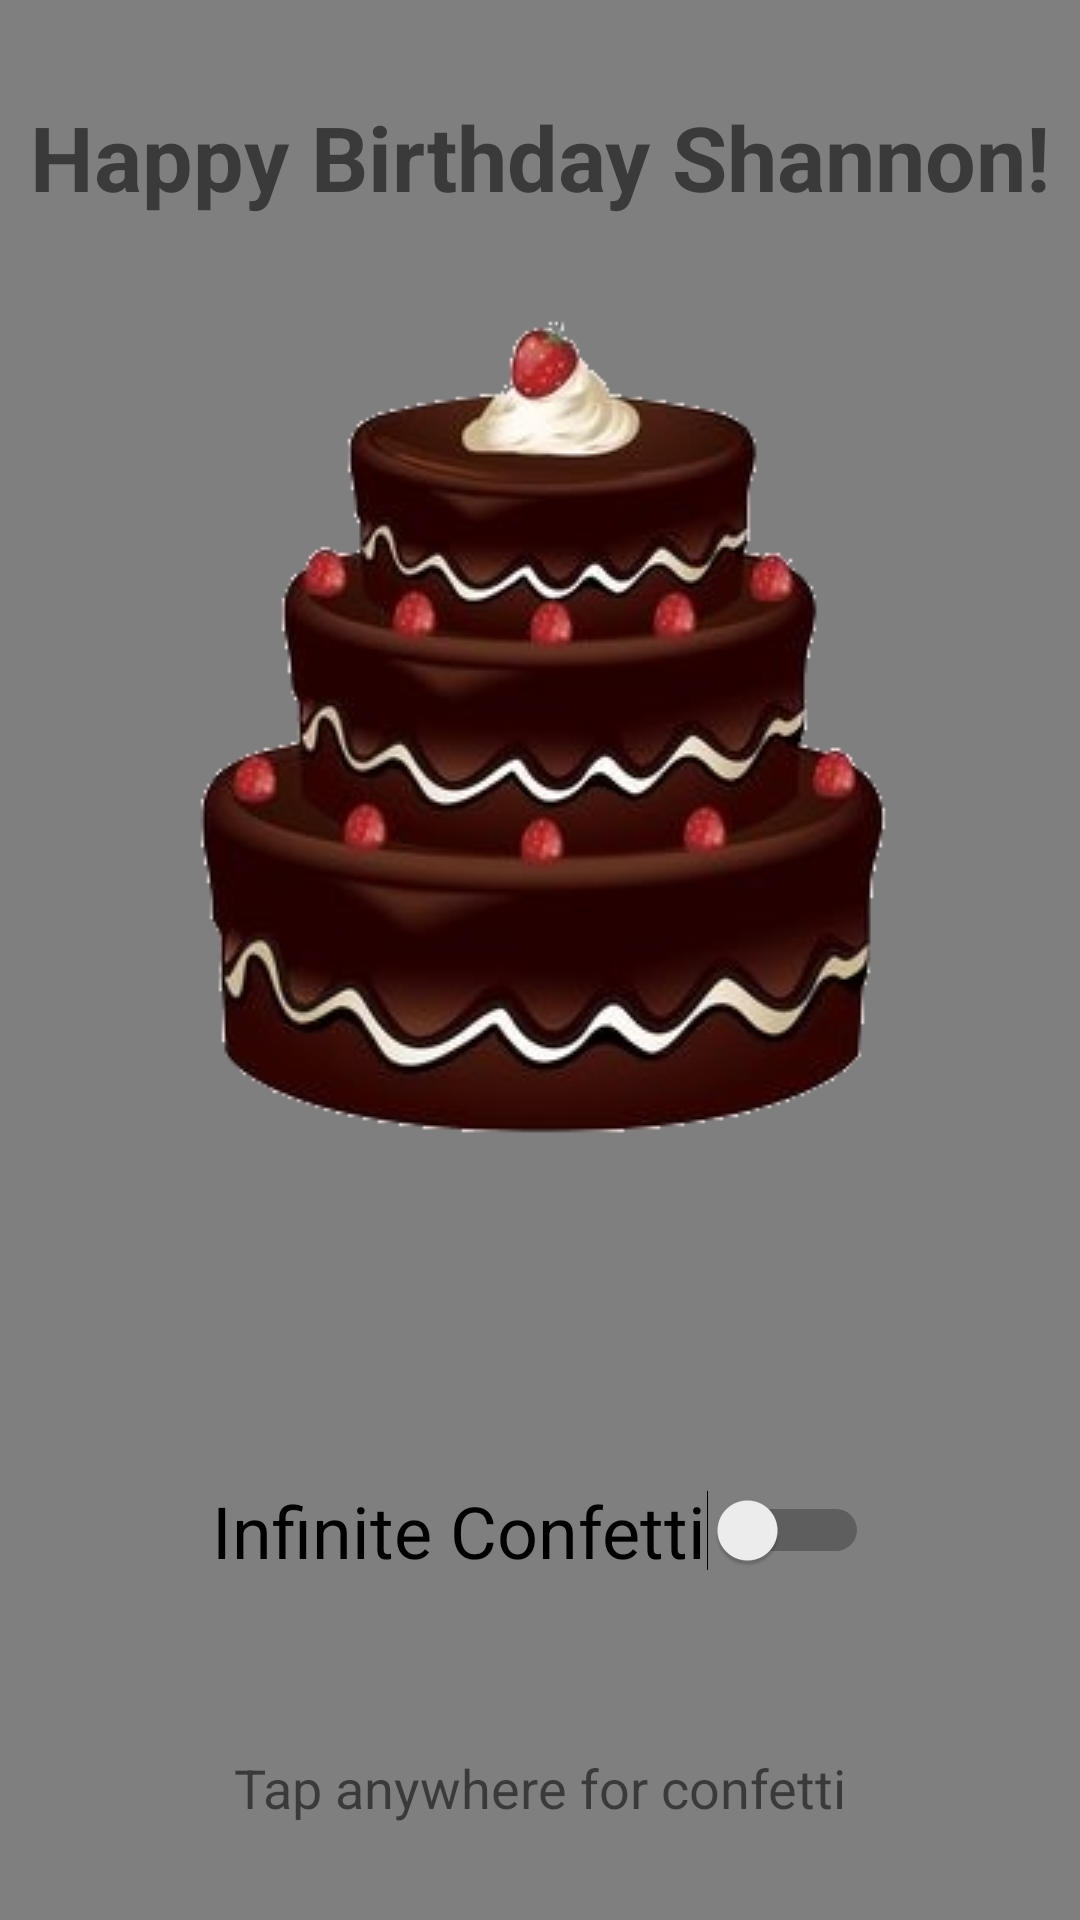

Reconstruct the res/layout file that produces this screen, plus the resources it refers to.
<!-- AndroidManifest.xml: application theme AppTheme -->
<!-- res/layout/activity_main.xml -->
<?xml version="1.0" encoding="utf-8"?>
<android.support.constraint.ConstraintLayout xmlns:android="http://schemas.android.com/apk/res/android"
    xmlns:app="http://schemas.android.com/apk/res-auto"
    xmlns:tools="http://schemas.android.com/tools"
    android:id="@+id/main_box"
    android:layout_width="match_parent"
    android:layout_height="match_parent"
    tools:context=".MainActivity">

    <nl.dionsegijn.konfetti.KonfettiView
        android:id="@+id/konfettiView"
        android:layout_width="match_parent"
        android:layout_height="match_parent" />

    <TextView
        android:id="@+id/birthday_now"
        android:layout_width="wrap_content"
        android:layout_height="wrap_content"
        android:layout_marginStart="8dp"
        android:layout_marginTop="32dp"
        android:layout_marginEnd="8dp"
        android:text="@string/birthday_now"
        android:textSize="30sp"
        android:textStyle="bold"
        app:layout_constraintEnd_toEndOf="parent"
        app:layout_constraintStart_toStartOf="parent"
        app:layout_constraintTop_toTopOf="parent" />

    <ImageView
        android:id="@+id/birthday_now_cake"
        android:layout_width="wrap_content"
        android:layout_height="wrap_content"
        android:layout_marginStart="8dp"
        android:layout_marginTop="32dp"
        android:layout_marginEnd="8dp"
        android:contentDescription="@string/birthday_now"
        app:layout_constraintEnd_toEndOf="parent"
        app:layout_constraintStart_toStartOf="parent"
        app:layout_constraintTop_toBottomOf="@+id/birthday_now"
        app:srcCompat="@drawable/cake" />

    <TextView
        android:id="@+id/birthday_now_age"
        android:layout_width="wrap_content"
        android:layout_height="wrap_content"
        android:layout_marginStart="8dp"
        android:layout_marginTop="24dp"
        android:layout_marginEnd="8dp"
        android:gravity="center"
        android:text="@string/blank"
        android:textSize="24sp"
        app:layout_constraintEnd_toEndOf="parent"
        app:layout_constraintStart_toStartOf="parent"
        app:layout_constraintTop_toBottomOf="@+id/birthday_now_cake" />

    <Switch
        android:id="@+id/birthday_now_confetti"
        android:layout_width="wrap_content"
        android:layout_height="wrap_content"
        android:layout_marginStart="8dp"
        android:layout_marginTop="8dp"
        android:layout_marginEnd="8dp"
        android:layout_marginBottom="8dp"
        android:text="@string/confetti"
        android:textSize="24sp"
        app:layout_constraintBottom_toTopOf="@+id/textView4"
        app:layout_constraintEnd_toEndOf="parent"
        app:layout_constraintStart_toStartOf="parent"
        app:layout_constraintTop_toBottomOf="@+id/birthday_now_age" />

    <TextView
        android:id="@+id/textView4"
        android:layout_width="wrap_content"
        android:layout_height="wrap_content"
        android:layout_marginStart="8dp"
        android:layout_marginEnd="8dp"
        android:layout_marginBottom="32dp"
        android:text="@string/tap_for_confetti"
        android:textSize="18sp"
        app:layout_constraintBottom_toBottomOf="parent"
        app:layout_constraintEnd_toEndOf="parent"
        app:layout_constraintStart_toStartOf="parent" />

</android.support.constraint.ConstraintLayout>
<!-- resources referenced by this layout -->
<resources>
  <!-- drawable cake: png bitmap (drawable, 91388 bytes) -->
  <string name="birthday_now">Happy Birthday Shannon!</string>
  <string name="blank" />
  <string name="confetti">Infinite Confetti</string>
  <string name="tap_for_confetti">Tap anywhere for confetti</string>
  <style name="AppTheme" parent="Theme.AppCompat.Light.DarkActionBar">
          
          <item name="colorPrimary">@android:color/black</item>
          <item name="colorPrimaryDark">@android:color/black</item>
          <item name="colorAccent">@android:color/darker_gray</item>
      </style>
</resources>
